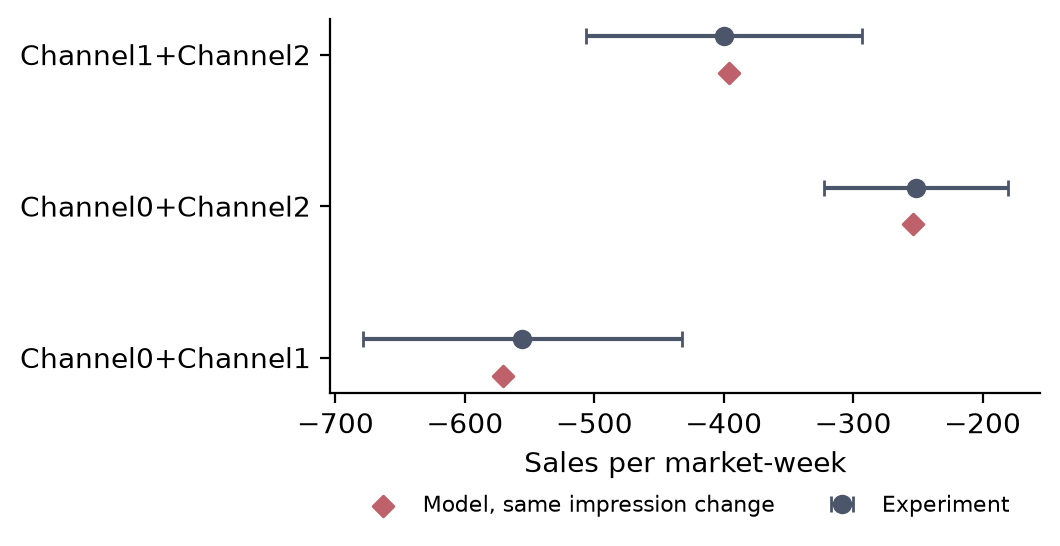

The table this chart was drawn from, first rows:
cell, bundle, experimental, se, ci_lower, ci_upper, model_implied
1, Channel0+Channel1, -555.7, 62.86, -678.9, -432.5, -570.2
2, Channel0+Channel2, -251.5, 36.21, -322.4, -180.5, -253.6
3, Channel1+Channel2, -399.9, 54.38, -506.5, -293.3, -396.2
